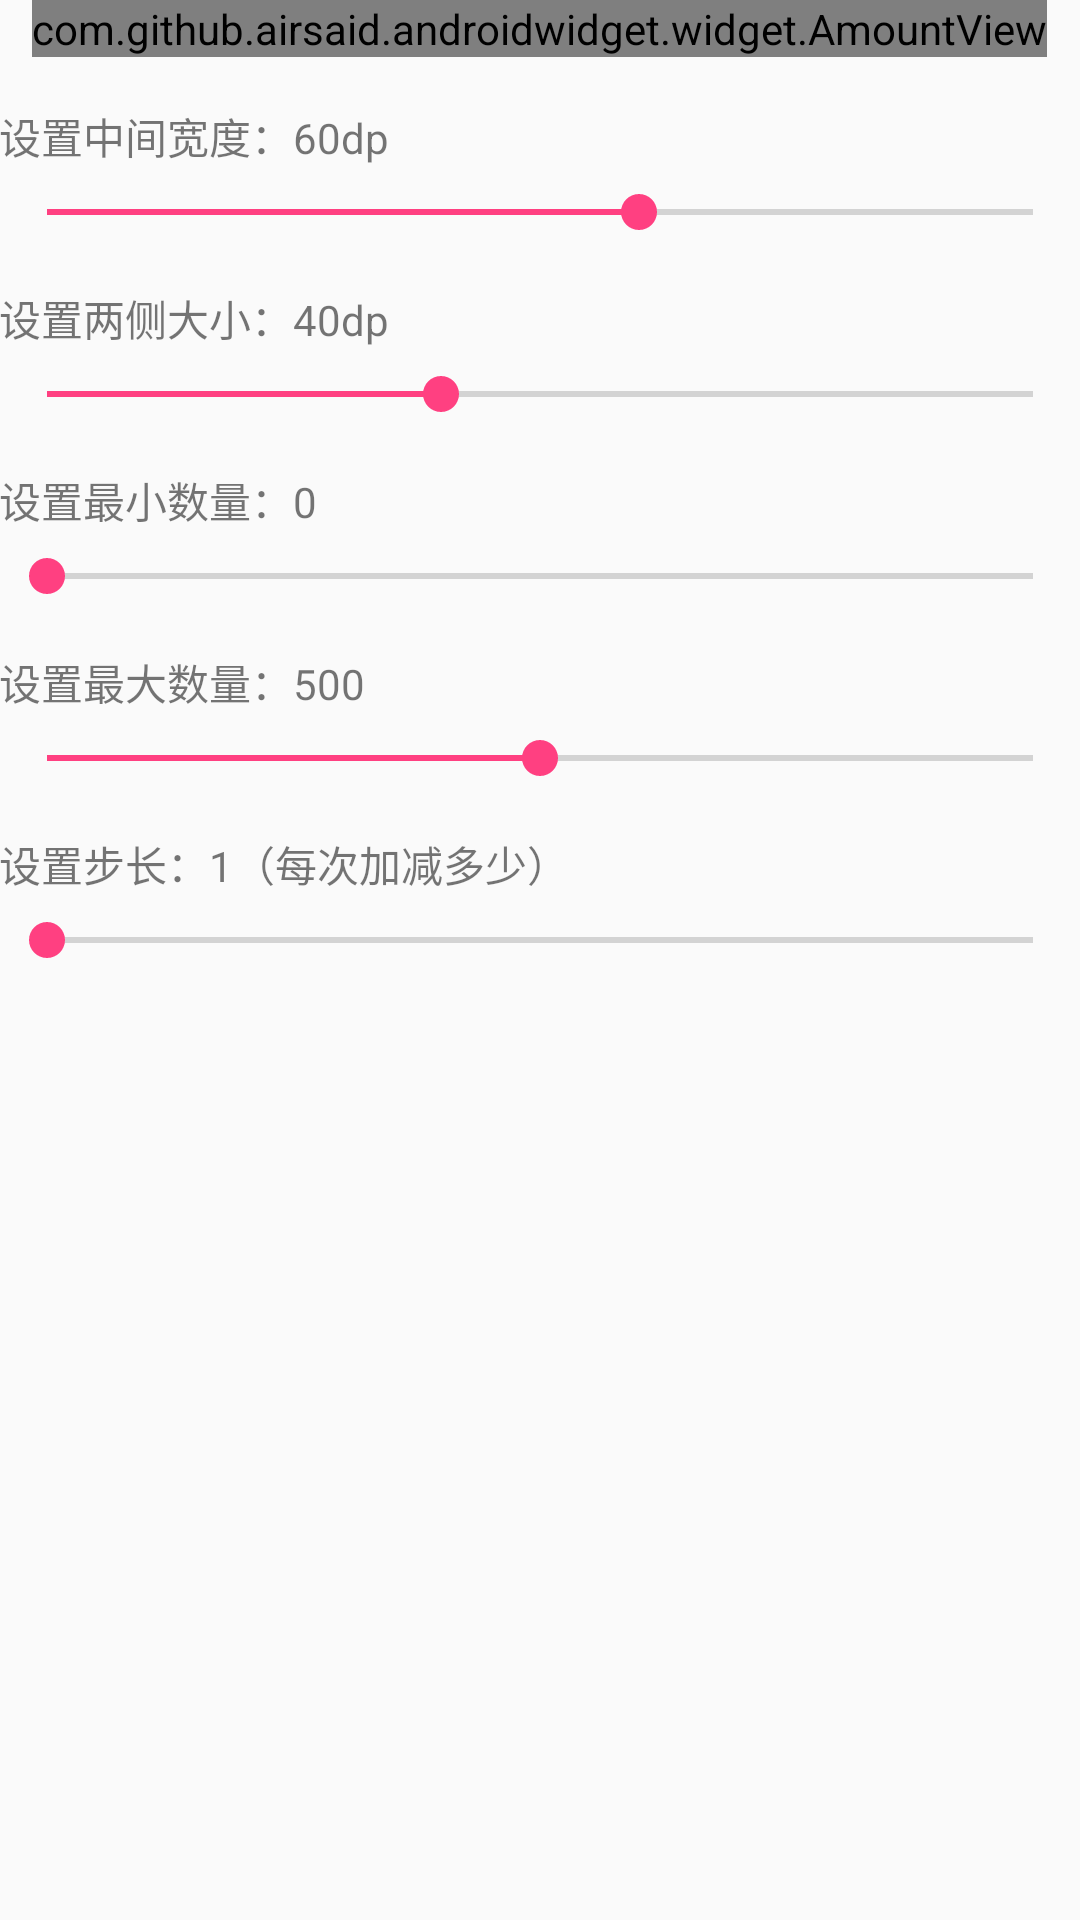

Produce the Android XML layout that renders to this screen, including the resource entries it uses.
<!-- AndroidManifest.xml: application theme AppTheme -->
<!-- res/layout/fragment_amount_view.xml -->
<?xml version="1.0" encoding="utf-8"?>
<LinearLayout
    xmlns:android="http://schemas.android.com/apk/res/android"
    xmlns:app="http://schemas.android.com/apk/res-auto"
    xmlns:tools="http://schemas.android.com/tools"
    android:layout_width="match_parent"
    android:layout_height="match_parent"
    android:orientation="vertical"
    android:padding="@dimen/activity_horizontal_margin"
    tools:context="com.github.airsaid.androidwidget.MainActivity">

    <com.github.airsaid.androidwidget.widget.AmountView
        android:id="@+id/amountView"
        android:layout_width="wrap_content"
        android:layout_height="wrap_content"
        android:layout_gravity="center_horizontal"
        app:av_amount="0"
        app:av_btmHeight="40dp"
        app:av_btmWidth="40dp"
        app:av_isEditor="false"
        app:av_leftBackground="@drawable/bg_left_amount"
        app:av_max="500"
        app:av_middleBackground="@drawable/bg_middle_amount"
        app:av_middleWidth="60dp"
        app:av_min="0"
        app:av_rightBackground="@drawable/bg_right_amount"
        app:av_stepSize="1"
        app:av_textColor="#333333"
        app:av_textSize="14sp"/>

    <TextView
        android:id="@+id/txt_width"
        android:layout_width="wrap_content"
        android:layout_height="wrap_content"
        android:layout_marginTop="@dimen/fab_margin"
        android:text="设置中间宽度：60dp"/>

    <SeekBar
        android:id="@+id/sb_width"
        android:layout_width="match_parent"
        android:layout_height="wrap_content"
        android:layout_marginTop="6dp"
        android:max="100"
        android:progress="60"/>

    <TextView
        android:id="@+id/txt_size"
        android:layout_width="wrap_content"
        android:layout_height="wrap_content"
        android:layout_marginTop="@dimen/fab_margin"
        android:text="设置两侧大小：40dp"/>

    <SeekBar
        android:id="@+id/sb_size"
        android:layout_width="match_parent"
        android:layout_height="wrap_content"
        android:layout_marginTop="6dp"
        android:max="100"
        android:progress="40"/>

    <TextView
        android:id="@+id/txt_min"
        android:layout_width="wrap_content"
        android:layout_height="wrap_content"
        android:layout_marginTop="@dimen/fab_margin"
        android:text="设置最小数量：0"/>

    <SeekBar
        android:id="@+id/sb_min"
        android:layout_width="match_parent"
        android:layout_height="wrap_content"
        android:layout_marginTop="6dp"
        android:max="100"/>

    <TextView
        android:id="@+id/txt_max"
        android:layout_width="wrap_content"
        android:layout_height="wrap_content"
        android:layout_marginTop="@dimen/fab_margin"
        android:text="设置最大数量：500"/>

    <SeekBar
        android:id="@+id/sb_max"
        android:layout_width="match_parent"
        android:layout_height="wrap_content"
        android:layout_marginTop="6dp"
        android:max="1000"
        android:progress="500"/>

    <TextView
        android:id="@+id/txt_step_size"
        android:layout_width="wrap_content"
        android:layout_height="wrap_content"
        android:layout_marginTop="@dimen/fab_margin"
        android:text="设置步长：1（每次加减多少）"/>

    <SeekBar
        android:id="@+id/sb_step_size"
        android:layout_width="match_parent"
        android:layout_height="wrap_content"
        android:layout_marginTop="6dp"
        android:max="20"/>

</LinearLayout>
<!-- resources referenced by this layout -->
<resources>
  <dimen name="fab_margin">16dp</dimen>
  <!-- drawable bg_left_amount (drawable) -->
  <?xml version="1.0" encoding="utf-8"?>
  <selector xmlns:android="http://schemas.android.com/apk/res/android">
      <item android:state_pressed="false">
          <shape android:shape="rectangle">
              <stroke android:width="1dp"
                      android:color="#DDDDDD"/>
              <corners android:bottomLeftRadius="2dp"
                       android:topLeftRadius="2dp"/>
              <solid android:color="#FFFFFF"/>
          </shape>
      </item>
      <item android:state_pressed="true">
          <shape android:shape="rectangle">
              <stroke android:width="1dp"
                      android:color="#DDDDDD"/>
              <corners android:bottomLeftRadius="2dp"
                       android:topLeftRadius="2dp"/>
              <solid android:color="#EEEEEE"/>
          </shape>
      </item>
  </selector>
  <!-- drawable bg_middle_amount (drawable) -->
  <?xml version="1.0" encoding="utf-8"?>
  <layer-list xmlns:android="http://schemas.android.com/apk/res/android">
      <item
          android:left="-1dp"
          android:right="-1dp">
          <shape
              android:shape="rectangle">
              <stroke
                  android:width="1dp"
                  android:color="#DDDDDD"/>
              <solid android:color="@android:color/white"/>
          </shape>
      </item>
  </layer-list>
  <!-- drawable bg_right_amount (drawable) -->
  <?xml version="1.0" encoding="utf-8"?>
  <selector xmlns:android="http://schemas.android.com/apk/res/android">
      <item android:state_pressed="false">
          <shape android:shape="rectangle">
              <stroke android:width="1dp"
                      android:color="#DDDDDD"/>
              <corners android:bottomRightRadius="2dp"
                       android:topRightRadius="2dp"/>
              <solid android:color="#FFFFFF"/>
          </shape>
      </item>
      <item android:state_pressed="true">
          <shape android:shape="rectangle">
              <stroke android:width="1dp"
                      android:color="#DDDDDD"/>
              <corners android:bottomRightRadius="2dp"
                       android:topRightRadius="2dp"/>
              <solid android:color="#EEEEEE"/>
          </shape>
      </item>
  </selector>
  <style name="AppTheme" parent="Theme.AppCompat.Light.DarkActionBar">
          
          <item name="colorPrimary">@color/colorPrimary</item>
          <item name="colorPrimaryDark">@color/colorPrimaryDark</item>
          <item name="colorAccent">@color/colorAccent</item>
          <item name="staffViewStyle">@style/StaffView</item>
      </style>
  <color name="colorPrimary">#3F51B5</color>
  <color name="colorPrimaryDark">#303F9F</color>
  <color name="colorAccent">#FF4081</color>
  <style name="StaffView">
          <item name="sv_staff">@mipmap/ic_staff</item>
          <item name="sv_normalLabelColor">@color/colorPrimary</item>
          <item name="sv_selectLabelColor">@color/colorAccent</item>
          <item name="sv_labelMarginTop">4dp</item>
          <item name="sv_labelTextSize">16sp</item>
          <item name="sv_cursorDrawable">@drawable/shape_cursor</item>
          <item name="sv_extraTextSize">10sp</item>
          <item name="sv_extraMarginTop">14dp</item>
          <item name="sv_extraMarginLeft">6dp</item>
      </style>
  <!-- drawable shape_cursor (drawable) -->
  <?xml version="1.0" encoding="utf-8"?>
  <shape xmlns:android="http://schemas.android.com/apk/res/android"
      android:shape="rectangle">
      <size android:width="4dp" android:height="1000dp" />
      <solid android:color="@android:color/holo_blue_dark" />
  </shape>
</resources>
